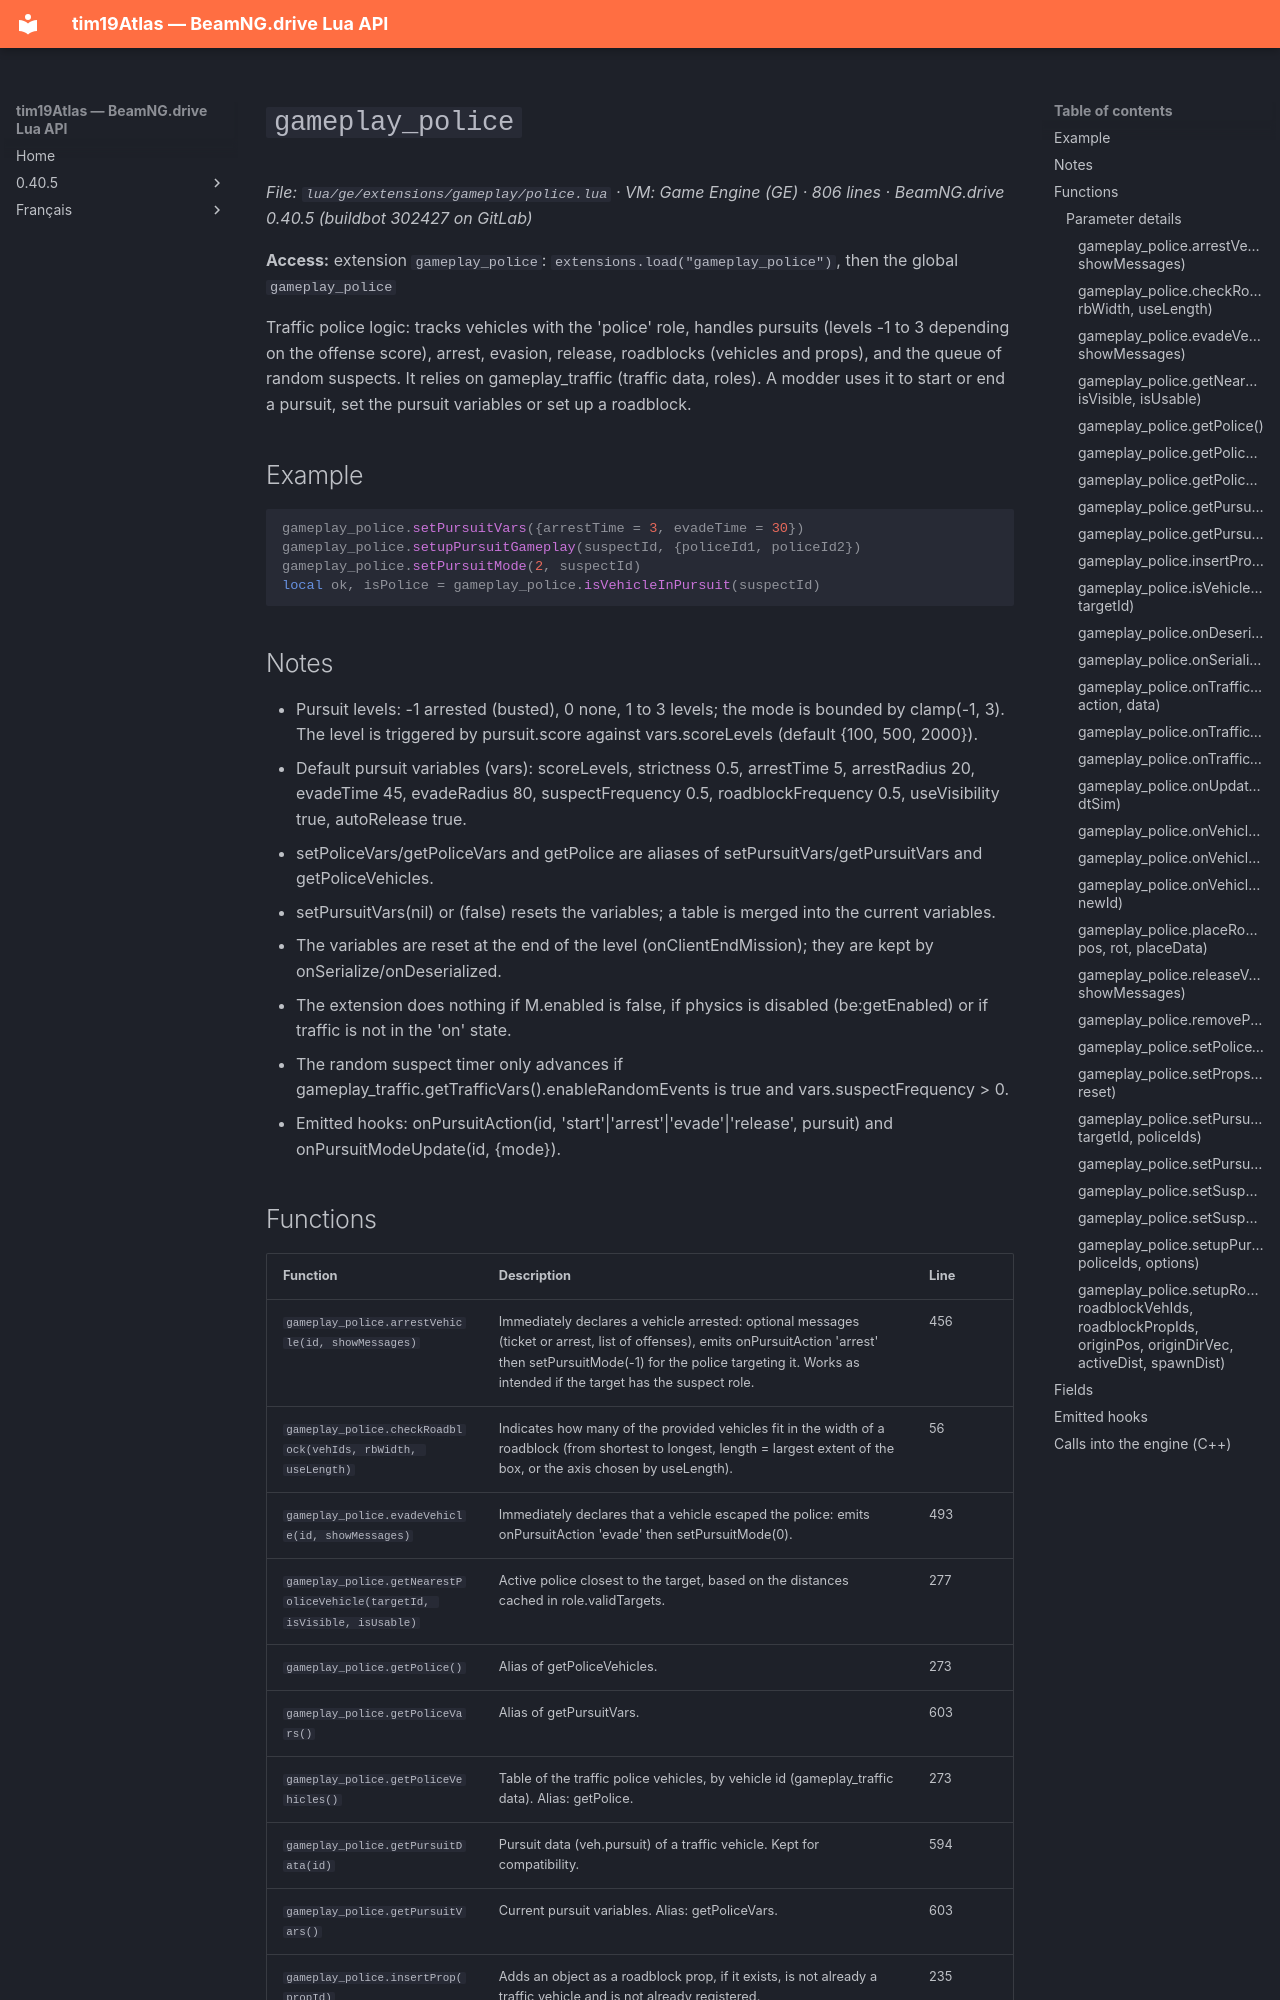

repository: Tim0219800/beamng-lua-atlas · page: 0.40.5/ge/extensions/gameplay/police.html · generator: mkdocs

# `gameplay_police`

*File: `lua/ge/extensions/gameplay/police.lua` · VM: Game Engine (GE) · 806 lines · BeamNG.drive 0.40.5 (buildbot 302427 on GitLab)*

**Access:** extension `gameplay_police`: `extensions.load("gameplay_police")`, then the global `gameplay_police`

Traffic police logic: tracks vehicles with the 'police' role, handles pursuits (levels -1 to 3 depending on the offense score), arrest, evasion, release, roadblocks (vehicles and props), and the queue of random suspects. It relies on gameplay_traffic (traffic data, roles). A modder uses it to start or end a pursuit, set the pursuit variables or set up a roadblock.

## Example

```lua
gameplay_police.setPursuitVars({arrestTime = 3, evadeTime = 30})
gameplay_police.setupPursuitGameplay(suspectId, {policeId1, policeId2})
gameplay_police.setPursuitMode(2, suspectId)
local ok, isPolice = gameplay_police.isVehicleInPursuit(suspectId)
```

## Notes

- Pursuit levels: -1 arrested (busted), 0 none, 1 to 3 levels; the mode is bounded by clamp(-1, 3). The level is triggered by pursuit.score against vars.scoreLevels (default {100, 500, 2000}).
- Default pursuit variables (vars): scoreLevels, strictness 0.5, arrestTime 5, arrestRadius 20, evadeTime 45, evadeRadius 80, suspectFrequency 0.5, roadblockFrequency 0.5, useVisibility true, autoRelease true.
- setPoliceVars/getPoliceVars and getPolice are aliases of setPursuitVars/getPursuitVars and getPoliceVehicles.
- setPursuitVars(nil) or (false) resets the variables; a table is merged into the current variables.
- The variables are reset at the end of the level (onClientEndMission); they are kept by onSerialize/onDeserialized.
- The extension does nothing if M.enabled is false, if physics is disabled (be:getEnabled) or if traffic is not in the 'on' state.
- The random suspect timer only advances if gameplay_traffic.getTrafficVars().enableRandomEvents is true and vars.suspectFrequency > 0.
- Emitted hooks: onPursuitAction(id, 'start'|'arrest'|'evade'|'release', pursuit) and onPursuitModeUpdate(id, {mode}).
